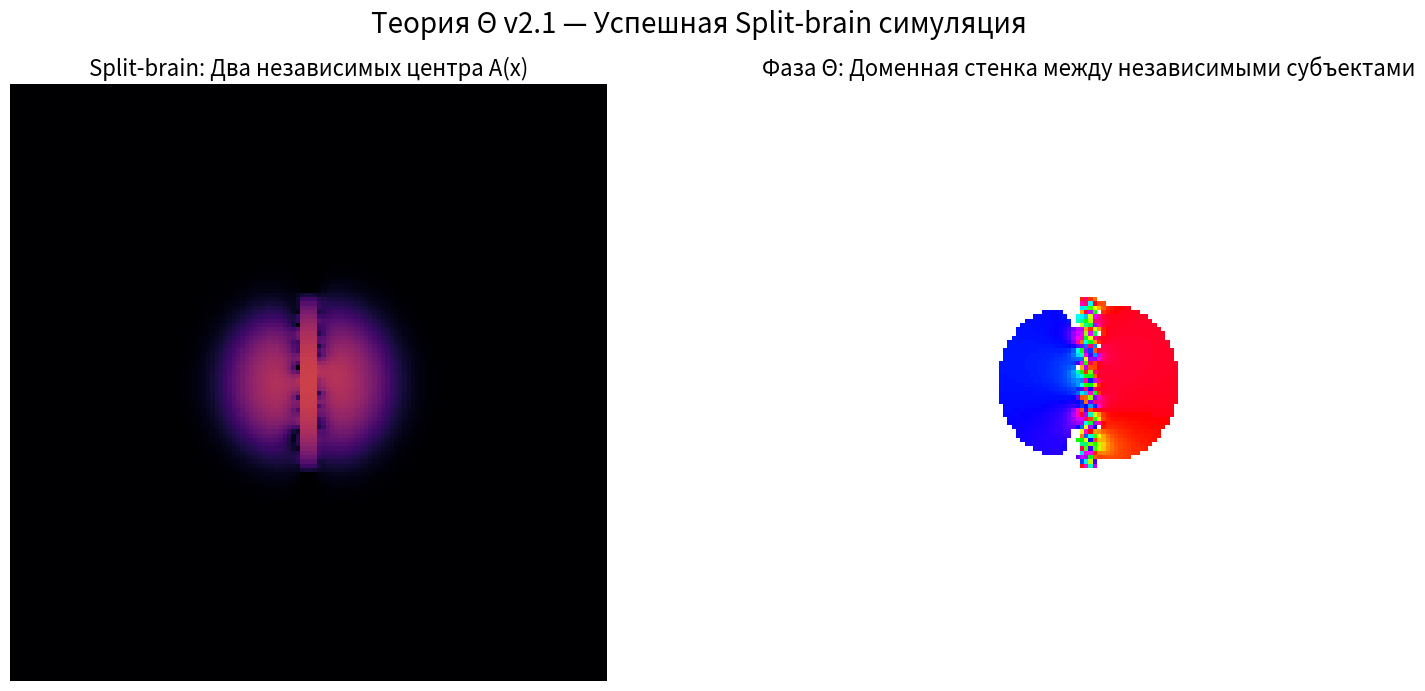

The matplotlib source for this figure:
# fig3_split_brain_v2_1.py
import numpy as np
import matplotlib.pyplot as plt

# --- ПАРАМЕТРЫ МОДЕЛИ ---
N = 140                                     # Размер сетки
L = 100.0
dx = L / N
dt = 0.05                                   # Шаг времени (уменьшен для стабильности)

# Координаты и карта потенциала Alpha
x = np.linspace(-L/2, L/2, N)
X, Y = np.meshgrid(x, x)

# Две ямы активности — два полушария
R_left  = np.sqrt((X + 30)**2 + Y**2)
R_right = np.sqrt((X - 30)**2 + Y**2)
# Alpha < 0 в ямах, Alpha > 0 вне
alpha_map = 0.5 * ((R_left/25)**2 + (R_right/25)**2) - 1.8 

# Начальное поле — слабый шум (спонтанное нарушение симметрии)
Psi = 0.08 * (np.random.randn(N,N) + 1j*np.random.randn(N,N))

# --- ФУНКЦИЯ ЛАПЛАСИАНА ---
def laplacian(Z):
    # Лапласиан с периодическими условиями
    return (np.roll(Z,1,0) + np.roll(Z,-1,0) +
            np.roll(Z,1,1) + np.roll(Z,-1,1) - 4*Z) / (dx**2)

# --- ПАРАМЕТРЫ РАЗРЕЗА ---
center_line_index = N // 2
barrier_width = 2                           # Толщина разреза в пикселях (2-3 достаточно)

print(f"Запуск симуляции Split-brain (N={N}x{N})...")

# --- ЭВОЛЮЦИЯ ---
for i in range(8000): # Увеличиваем шаги для гарантированной стабилизации фаз
    lap = laplacian(Psi)
    
    # ⚡️ КЛЮЧЕВОЕ ИСПРАВЛЕНИЕ: Имитация коллозотомии
    # Обнуляем горизонтальную диффузию (связь) через центральную линию.
    # Это создает физический барьер, не давая фазам выровняться.
    lap[:, center_line_index - barrier_width : center_line_index + barrier_width] = 0.0

    # Уравнение TDGL: dPsi/dt = D*Laplacian(Psi) - (alpha + |Psi|^2)*Psi
    # Увеличиваем D (коэффициент 0.9 → 1.2) для более быстрого упорядочивания внутри полушарий
    Psi += dt * (1.2 * lap - (alpha_map + np.abs(Psi)**2) * Psi)
    
    if i % 1000 == 0:
        print(f"  Шаг {i}/8000")

# --- ВИЗУАЛИЗАЦИЯ ---
fig, (ax1, ax2) = plt.subplots(1, 2, figsize=(16, 7))

# 1. Амплитуда |Psi| (Интенсивность сознания)
im1 = ax1.imshow(np.abs(Psi), cmap='inferno', vmin=0, vmax=1.1, origin='lower')
ax1.set_title("Split-brain: Два независимых центра A(x)", fontsize=16)
ax1.axis('off')

# 2. Фаза Theta (Содержание сознания / Доменная стенка)
mask = np.abs(Psi) < 0.15 # Скрываем шум там, где нет активности
phase_masked = np.ma.array(np.angle(Psi), mask=mask)
im2 = ax2.imshow(phase_masked, cmap='hsv', vmin=-np.pi, vmax=np.pi, origin='lower')
ax2.set_title("Фаза Θ: Доменная стенка между независимыми субъектами", fontsize=16)
ax2.axis('off')

plt.suptitle("Теория Θ v2.1 — Успешная Split-brain симуляция", fontsize=20)
plt.tight_layout()
plt.savefig('FIG3_SPLIT_BRAIN_V2_1.png', dpi=500, bbox_inches='tight')
plt.show()

print("Готово! Сохранено как FIG3_SPLIT_BRAIN_V2_1.png")